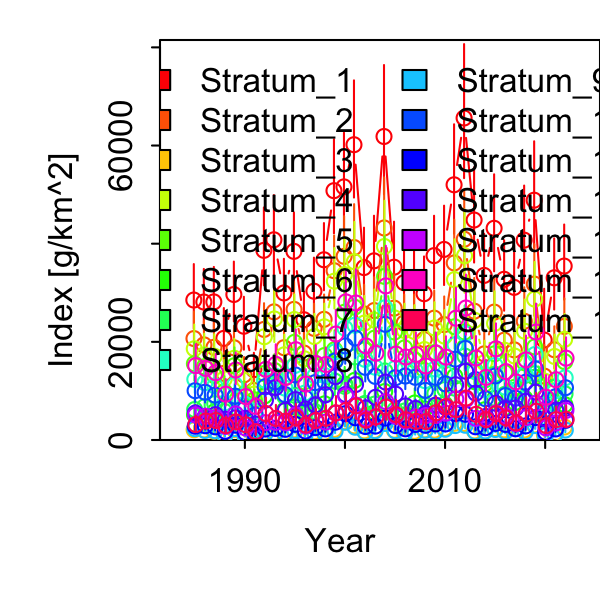

The table this chart was drawn from, first rows:
Category, Time, Stratum, Units, Estimate, Std. Error for Estimate, Std. Error for ln(Estimate)
1, 1985, Stratum_1, [g/km^2], 28520, 5212, 0.2285
1, 1986, Stratum_1, [g/km^2], 28116, 4857, 0.2148
1, 1987, Stratum_1, [g/km^2], 28139, 5082, 0.2256
1, 1988, Stratum_1, [g/km^2], 20706, 4249, 0.261
1, 1989, Stratum_1, [g/km^2], 29647, 4859, 0.2038
1, 1990, Stratum_1, [g/km^2], 23177, 4245, 0.2304
1, 1991, Stratum_1, [g/km^2], 14332, 2471, 0.2146
1, 1992, Stratum_1, [g/km^2], 38642, 6322, 0.2038
1, 1993, Stratum_1, [g/km^2], 40795, 6655, 0.2014
1, 1994, Stratum_1, [g/km^2], 29967, 5011, 0.2086
1, 1995, Stratum_1, [g/km^2], 38438, 5893, 0.1875
1, 1996, Stratum_1, [g/km^2], 24503, 4160, 0.2106
1, 1997, Stratum_1, [g/km^2], 30322, 4990, 0.2032
1, 1998, Stratum_1, [g/km^2], 36721, 5562, 0.1853
1, 1999, Stratum_1, [g/km^2], 50800, 7797, 0.1876
1, 2000, Stratum_1, [g/km^2], 51574, 8194, 0.1941
1, 2001, Stratum_1, [g/km^2], 60167, 9623, 0.1971
1, 2002, Stratum_1, [g/km^2], 35135, 5966, 0.2081
1, 2003, Stratum_1, [g/km^2], 36503, 6558, 0.2247
1, 2004, Stratum_1, [g/km^2], 61841, 10521, 0.2114
1, 2005, Stratum_1, [g/km^2], 35210, 6589, 0.2338
1, 2006, Stratum_1, [g/km^2], 32047, 5716, 0.2209
1, 2007, Stratum_1, [g/km^2], 32111, 5670, 0.2193
1, 2008, Stratum_1, [g/km^2], 29805, 5422, 0.2269
1, 2009, Stratum_1, [g/km^2], 37568, 5992, 0.1957
1, 2010, Stratum_1, [g/km^2], 38830, 6492, 0.2067
1, 2011, Stratum_1, [g/km^2], 52000, 8899, 0.2127
1, 2012, Stratum_1, [g/km^2], 65608, 10998, 0.2066
1, 2013, Stratum_1, [g/km^2], 44820, 7745, 0.2147
1, 2014, Stratum_1, [g/km^2], 33534, 6057, 0.2256
1, 2015, Stratum_1, [g/km^2], 43136, 7822, 0.2271
1, 2016, Stratum_1, [g/km^2], 32749, 5773, 0.2175
1, 2017, Stratum_1, [g/km^2], 31102, 5976, 0.2425
1, 2018, Stratum_1, [g/km^2], 40721, 7820, 0.2414
1, 2019, Stratum_1, [g/km^2], 48861, 8638, 0.2196
1, 2020, Stratum_1, [g/km^2], 20376, 6423, 0.4136
1, 2021, Stratum_1, [g/km^2], 33049, 5768, 0.2176
1, 2022, Stratum_1, [g/km^2], 35440, 6155, 0.2142
1, 1985, Stratum_2, [g/km^2], 20669, 3946, 0.236
1, 1986, Stratum_2, [g/km^2], 19387, 3529, 0.2238
1, 1987, Stratum_2, [g/km^2], 18888, 3549, 0.2314
1, 1988, Stratum_2, [g/km^2], 13580, 2898, 0.2697
1, 1989, Stratum_2, [g/km^2], 18796, 3254, 0.2126
1, 1990, Stratum_2, [g/km^2], 13270, 2582, 0.242
1, 1991, Stratum_2, [g/km^2], 10094, 1797, 0.2183
1, 1992, Stratum_2, [g/km^2], 22532, 3899, 0.2125
1, 1993, Stratum_2, [g/km^2], 26107, 4539, 0.2115
1, 1994, Stratum_2, [g/km^2], 18808, 3284, 0.2154
1, 1995, Stratum_2, [g/km^2], 26618, 4203, 0.19
1, 1996, Stratum_2, [g/km^2], 17712, 3008, 0.2071
1, 1997, Stratum_2, [g/km^2], 22742, 3744, 0.1997
1, 1998, Stratum_2, [g/km^2], 24592, 3821, 0.1869
1, 1999, Stratum_2, [g/km^2], 34501, 5433, 0.1888
1, 2000, Stratum_2, [g/km^2], 37426, 6149, 0.1976
1, 2001, Stratum_2, [g/km^2], 39215, 6555, 0.2032
1, 2002, Stratum_2, [g/km^2], 25690, 4436, 0.2083
1, 2003, Stratum_2, [g/km^2], 26377, 4902, 0.2292
1, 2004, Stratum_2, [g/km^2], 43203, 7556, 0.214
1, 2005, Stratum_2, [g/km^2], 26870, 4988, 0.2284
1, 2006, Stratum_2, [g/km^2], 23844, 4270, 0.2179
... 510 more rows
